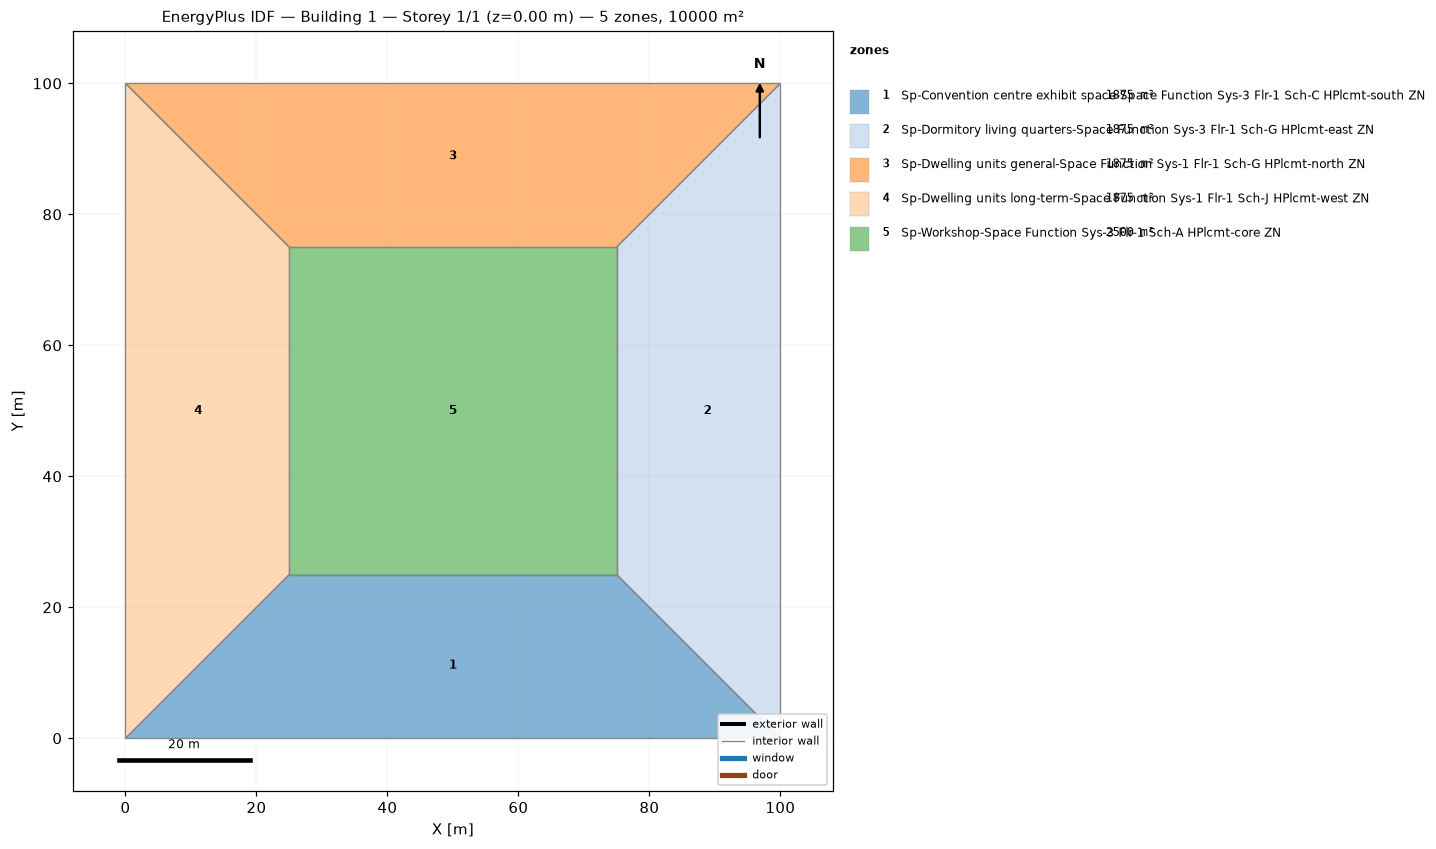
=== STOREY PLAN SPEC (per zone: floor XY polygon, exterior-wall plan segments, windows/doors) ===
zone 1: Sp-Convention centre exhibit space-Space Function Sys-3 Flr-1 Sch-C HPlcmt-south ZN  (1875.0 m²)
  floor: (100.00, 0.00) (0.00, 0.00) (25.00, 25.00) (75.00, 25.00)
  interior walls: 4
zone 2: Sp-Dormitory living quarters-Space Function Sys-3 Flr-1 Sch-G HPlcmt-east ZN  (1875.0 m²)
  floor: (100.00, 100.00) (100.00, 0.00) (75.00, 25.00) (75.00, 75.00)
  interior walls: 4
zone 3: Sp-Dwelling units general-Space Function Sys-1 Flr-1 Sch-G HPlcmt-north ZN  (1875.0 m²)
  floor: (0.00, 100.00) (100.00, 100.00) (75.00, 75.00) (25.00, 75.00)
  interior walls: 4
zone 4: Sp-Dwelling units long-term-Space Function Sys-1 Flr-1 Sch-J HPlcmt-west ZN  (1875.0 m²)
  floor: (0.00, 0.00) (0.00, 100.00) (25.00, 75.00) (25.00, 25.00)
  interior walls: 4
zone 5: Sp-Workshop-Space Function Sys-3 Flr-1 Sch-A HPlcmt-core ZN  (2500.0 m²)
  floor: (25.00, 25.00) (25.00, 75.00) (75.00, 75.00) (75.00, 25.00)
  interior walls: 4

=== DERIVED (storey summary) ===
Building: Building 1
Storey: 1 of 1  (floor level z = 0.00 m)
Storey gross floor area: 10000.0 m²
Zones on this storey: 5
  - Sp-Convention centre exhibit space-Space Function Sys-3 Flr-1 Sch-C HPlcmt-south ZN: floor 1875.0 m²
  - Sp-Dormitory living quarters-Space Function Sys-3 Flr-1 Sch-G HPlcmt-east ZN: floor 1875.0 m²
  - Sp-Dwelling units general-Space Function Sys-1 Flr-1 Sch-G HPlcmt-north ZN: floor 1875.0 m²
  - Sp-Dwelling units long-term-Space Function Sys-1 Flr-1 Sch-J HPlcmt-west ZN: floor 1875.0 m²
  - Sp-Workshop-Space Function Sys-3 Flr-1 Sch-A HPlcmt-core ZN: floor 2500.0 m²
Zone adjacency (shared interzone walls):
  - Sp-Convention centre exhibit space-Space Function Sys-3 Flr-1 Sch-C HPlcmt-south ZN ↔ Sp-Dormitory living quarters-Space Function Sys-3 Flr-1 Sch-G HPlcmt-east ZN
  - Sp-Convention centre exhibit space-Space Function Sys-3 Flr-1 Sch-C HPlcmt-south ZN ↔ Sp-Dwelling units long-term-Space Function Sys-1 Flr-1 Sch-J HPlcmt-west ZN
  - Sp-Convention centre exhibit space-Space Function Sys-3 Flr-1 Sch-C HPlcmt-south ZN ↔ Sp-Workshop-Space Function Sys-3 Flr-1 Sch-A HPlcmt-core ZN
  - Sp-Dormitory living quarters-Space Function Sys-3 Flr-1 Sch-G HPlcmt-east ZN ↔ Sp-Dwelling units general-Space Function Sys-1 Flr-1 Sch-G HPlcmt-north ZN
  - Sp-Dormitory living quarters-Space Function Sys-3 Flr-1 Sch-G HPlcmt-east ZN ↔ Sp-Workshop-Space Function Sys-3 Flr-1 Sch-A HPlcmt-core ZN
  - Sp-Dwelling units general-Space Function Sys-1 Flr-1 Sch-G HPlcmt-north ZN ↔ Sp-Dwelling units long-term-Space Function Sys-1 Flr-1 Sch-J HPlcmt-west ZN
  - Sp-Dwelling units general-Space Function Sys-1 Flr-1 Sch-G HPlcmt-north ZN ↔ Sp-Workshop-Space Function Sys-3 Flr-1 Sch-A HPlcmt-core ZN
  - Sp-Dwelling units long-term-Space Function Sys-1 Flr-1 Sch-J HPlcmt-west ZN ↔ Sp-Workshop-Space Function Sys-3 Flr-1 Sch-A HPlcmt-core ZN